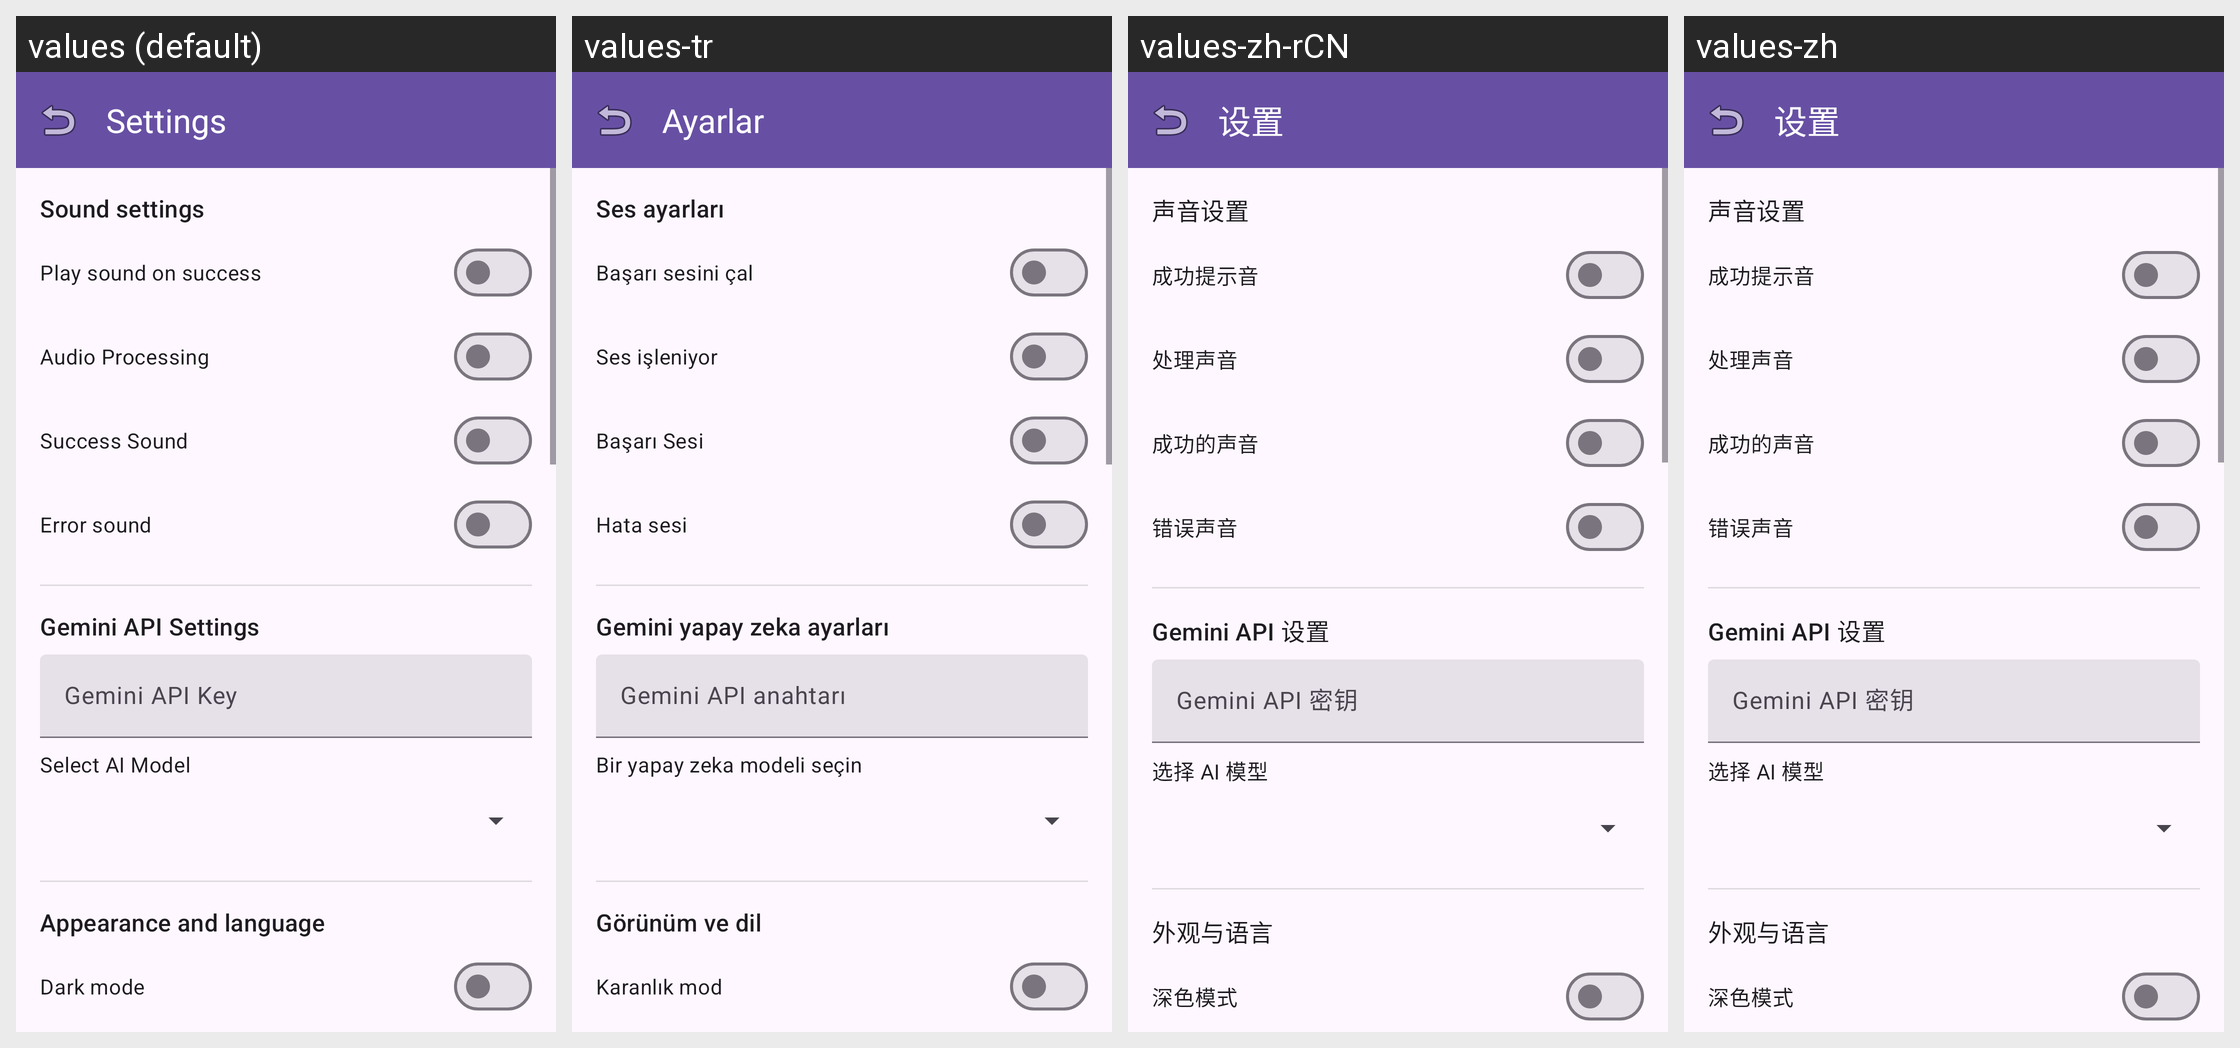

The Android screen above is rendered under several locales of the same app. Produce the string resources it draws, with the default and per-locale values.
Android screen res/layout/fragment_settings.xml rendered under 4 locales, left to right: values (default), values-tr, values-zh-rCN, values-zh. Device: Nexus 5 (rendered at 1080×1920; each locale shown at half size, 540×960, under a caption strip naming it); theme Theme.AccessibleVideoEditor.
Other locales in the repository, not shown: values-ar, values-es, values-fa, values-fr, values-he, values-iw, values-ja, values-ru, values-ur.
Strings drawn on this screen, with the default value and each locale's value (text and hints the layout hard-codes, and strings that could not be matched under every locale, appear in the picture but are not listed):

string_133
  values: Settings
  values-tr: Ayarlar
  values-zh-rCN: 设置
  values-zh: 设置

string_96
  values: Sound settings
  values-tr: Ses ayarları
  values-zh-rCN: 声音设置
  values-zh: 声音设置

string_111
  values: Audio Processing
  values-tr: Ses işleniyor
  values-zh-rCN: 处理声音
  values-zh: 处理声音

string_130
  values: Success Sound
  values-tr: Başarı Sesi
  values-zh-rCN: 成功的声音
  values-zh: 成功的声音

string_136
  values: Error sound
  values-tr: Hata sesi
  values-zh-rCN: 错误声音
  values-zh: 错误声音

string_100
  values: Appearance and language
  values-tr: Görünüm ve dil
  values-zh-rCN: 外观与语言
  values-zh: 外观与语言

string_109
  values: Dark mode
  values-tr: Karanlık mod
  values-zh-rCN: 深色模式
  values-zh: 深色模式
